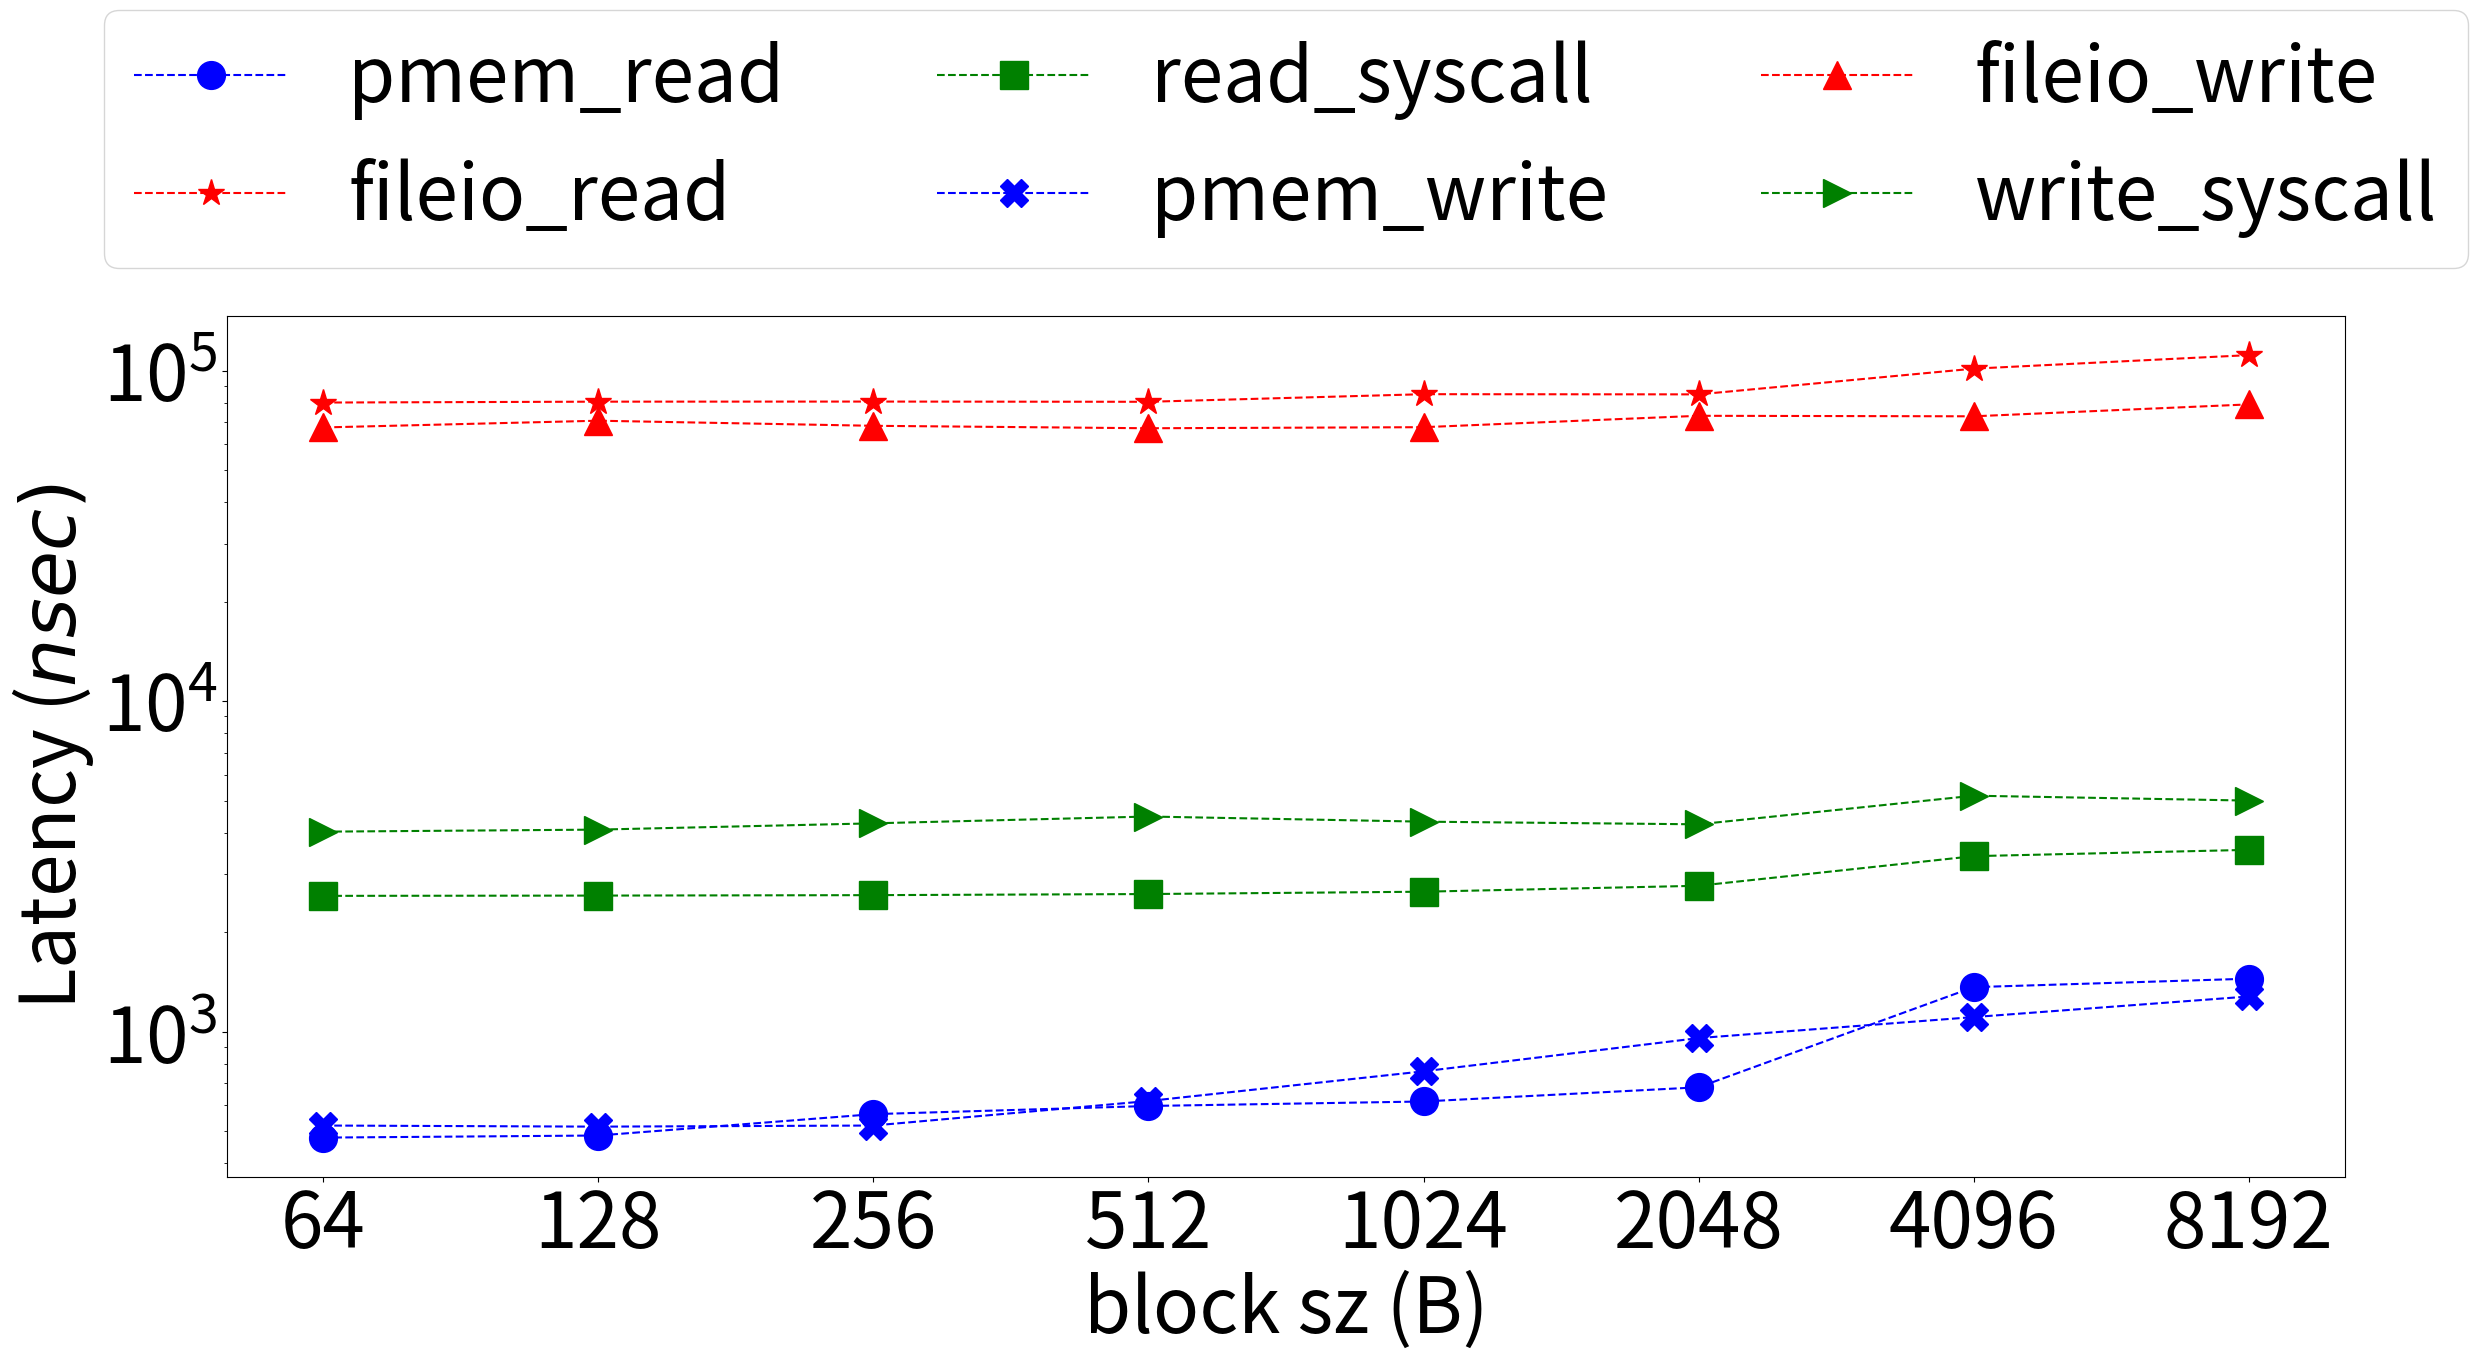

Reproduce this figure in Python.
from os import read
import matplotlib.pyplot as plt
import sys
import csv
plt.rcParams["figure.figsize"] = (25,12)
#plt.rcParams["figure.figsize"] = (5,3)
plt.rcParams.update({'font.size': 55})


log_append_threads = []
fileio_append_threads = []
syscall_append_threads = []

lat_log_append_threads = [521, 517, 521, 618, 760, 958, 1109, 1280]
lat_fileio_append_threads = [67398, 70640, 68179, 67023, 67526
, 73099, 72839, 79144]
lat_syscall_append_threads = [4035, 4093, 4276, 4484, 4326, 4247, 5184, 5010]

#log_read_variable_chunk_sizes = [2155068.352788, 2121916.03535, 1819599.322446, 1715541.406289, 1663653.645731, 1501938.227251, 739958.214101, 697341.714764]
#fileio_read_variable_chunk_sizes = [12476.069464, 12399.103873, 12390.960738, 12410.154022, 11770.378402, 11785.329196, 9852.603058, 8965.898321]
#syscall_log_read_variable_chunk_sizes = [389730.718717, 389072.721427, 387820.96053, 384858.098336, 378628.507738, 363125.029456, 295212.444144, 282444.564598]

lat_log_read_variable_chunk_sizes = [479, 486, 564, 597, 616, 680, 1366, 1449]
lat_fileio_read_variable_chunk_sizes = [80168, 80665, 80718, 80594, 84974, 84866, 101511, 111548]
lat_syscall_log_read_variable_chunk_sizes = [2580, 2585, 2593, 2613,2656, 2768, 3402, 3555]

value_sizes = ['64', '128', '256', '512', '1024', '2048', '4096', '8192']

plt.plot(lat_log_read_variable_chunk_sizes, marker='o', linestyle='--', color='b', label='pmem_read', markersize=20)
plt.plot(lat_fileio_read_variable_chunk_sizes, marker='*', linestyle='--', color='r', label='fileio_read', markersize=20)
plt.plot(lat_syscall_log_read_variable_chunk_sizes, marker='s', linestyle='--', color='green', label='read_syscall', markersize=20)

plt.plot(lat_log_append_threads, marker='X', linestyle='--', color='b', label='pmem_write', markersize=20)
plt.plot(lat_fileio_append_threads, marker='^', linestyle='--', color='r', label='fileio_write', markersize=20)
plt.plot(lat_syscall_append_threads, marker='>', linestyle='--', color='green', label='write_syscall', markersize=20)

ax = plt.gca()
plt.yscale("log")
plt.xticks(list(range(0, 8)))
ax.set_xticklabels(value_sizes)

plt.ylabel("Latency ($nsec)$")
plt.xlabel("block sz (B)")
plt.tight_layout()
#plt.legend(loc='best')
#plt.legend(ncol = 1, loc='right', bbox_to_anchor=(0.5, 1.15), mode="expand")
plt.legend(ncol = 3, loc='upper center', bbox_to_anchor=(0.5, 1.4))
plt.savefig("storage.pdf", bbox_inches='tight', dpi = 200)

#plt.show()
